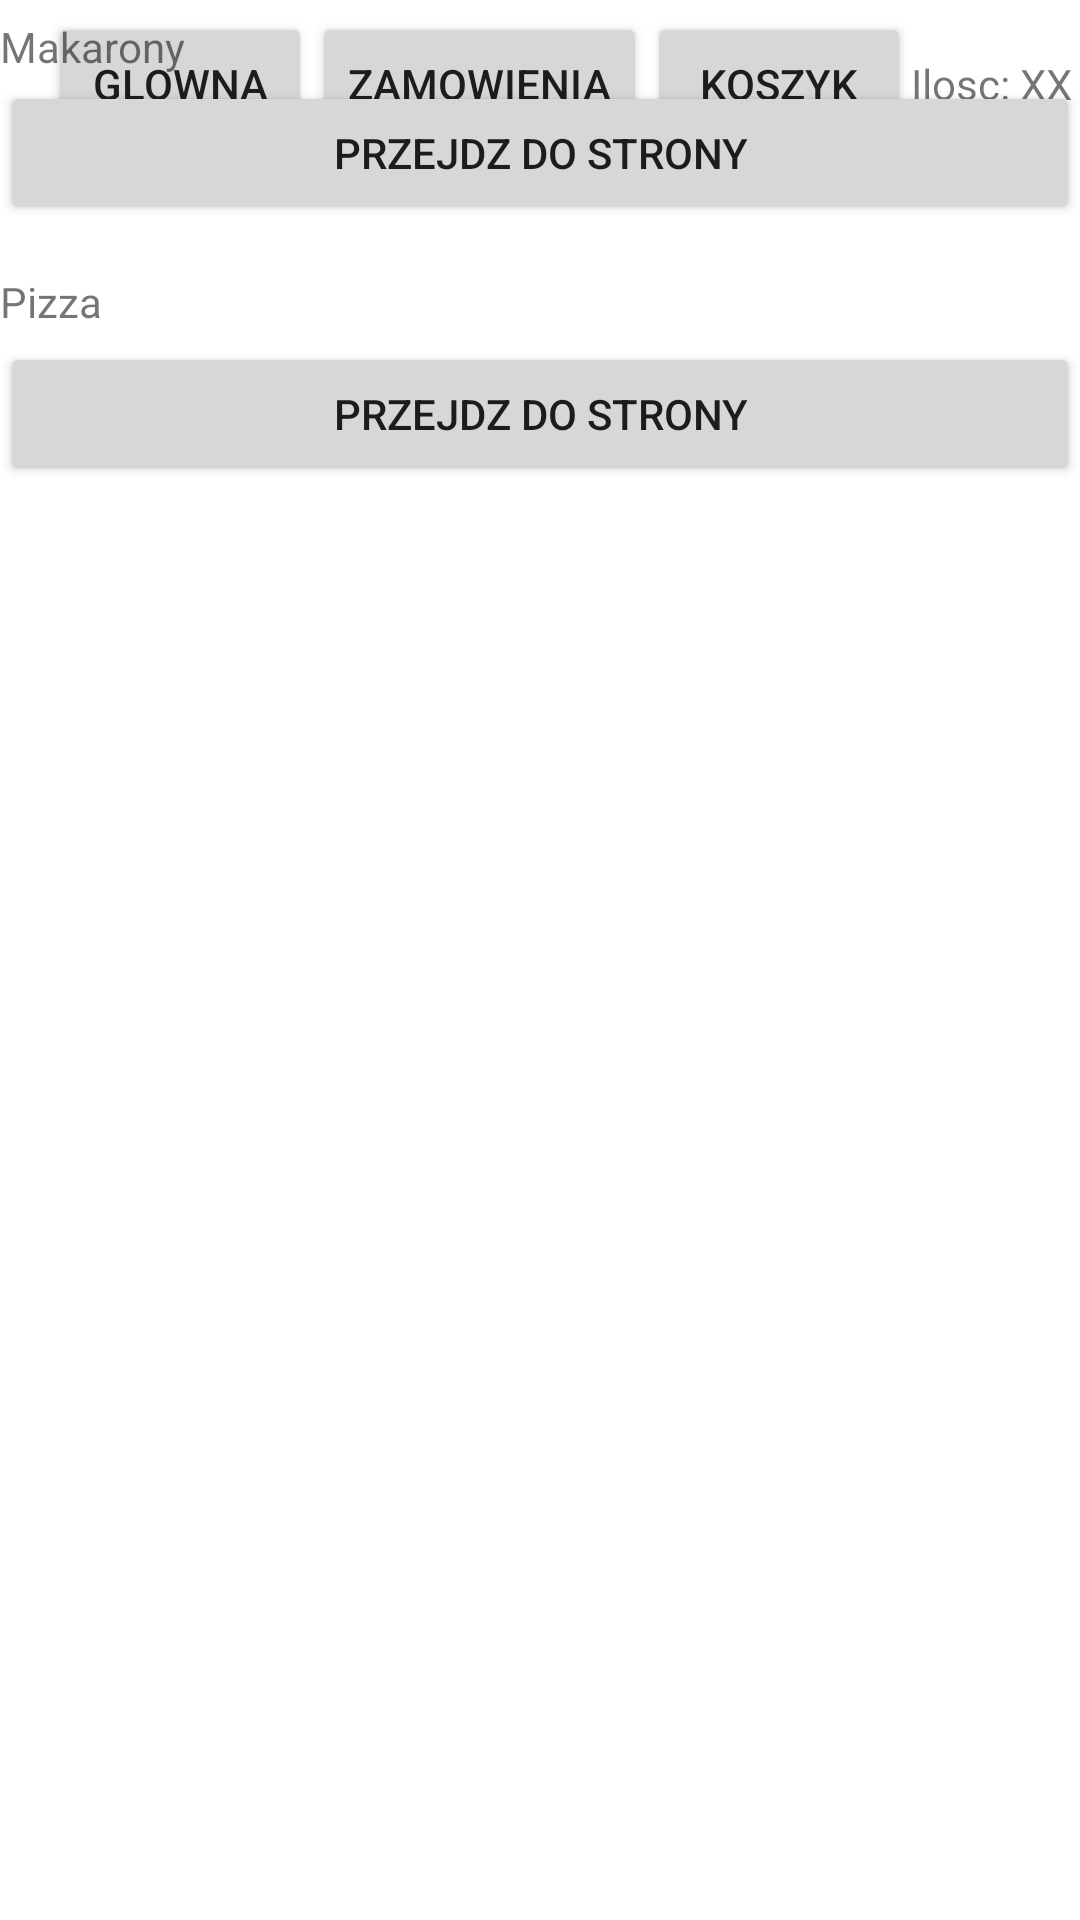

Here is an Android app screen rendered from its layout file. Give the layout XML and the strings, colors and styles it references.
<!-- AndroidManifest.xml: application theme Theme.PAD_Pyszne -->
<!-- res/layout/activity_main.xml -->
<?xml version="1.0" encoding="utf-8"?>
<RelativeLayout xmlns:android="http://schemas.android.com/apk/res/android"
    xmlns:app="http://schemas.android.com/apk/res-auto"
    xmlns:tools="http://schemas.android.com/tools"
    android:layout_width="match_parent"
    android:layout_height="match_parent"
    tools:context=".MainActivity">

    <Toolbar
        android:layout_width="match_parent"
        android:layout_height="wrap_content"
        android:layout_marginStart="0dp"
        android:layout_marginTop="0dp"
        android:layout_marginEnd="0dp"
        android:layout_marginBottom="0dp">

        <Button
            android:layout_width="wrap_content"
            android:layout_height="wrap_content"
            android:onClick="page_Glowna"
            android:text="Glowna" />

        <Button
            android:layout_width="wrap_content"
            android:layout_height="wrap_content"
            android:onClick="page_Zamownienia"
            android:text="Zamowienia" />

        <Button
            android:layout_width="wrap_content"
            android:layout_height="wrap_content"
            android:text="Koszyk"
            android:onClick="page_Koszyk"/>

        <TextView
            android:layout_width="wrap_content"
            android:layout_height="wrap_content"
            android:text="Ilosc: XX"
            android:id="@+id/KoszykIlosc"
            />


    </Toolbar>

    <TextView
        android:layout_width="match_parent"
        android:layout_height="wrap_content"
        android:layout_alignParentBottom="true"
        android:layout_marginBottom="615dp"
        android:text="Makarony">

    </TextView>

    <TextView
        android:layout_width="match_parent"
        android:layout_height="wrap_content"
        android:layout_alignParentBottom="true"
        android:layout_marginBottom="530dp"
        android:text="Pizza"></TextView>

    <Button
        android:layout_width="match_parent"
        android:layout_height="wrap_content"
        android:layout_alignParentBottom="true"
        android:layout_marginBottom="565dp"
        android:onClick="page_Makarony"
        android:text="Przejdz Do strony" />

    <Button
        android:id="@+id/button3"
        android:layout_width="match_parent"
        android:layout_height="wrap_content"
        android:layout_alignParentBottom="true"
        android:layout_marginBottom="478dp"
        android:onClick="page_Kariczioza"
        android:text="Przejdz Do strony" />


</RelativeLayout>
<!-- resources referenced by this layout -->
<resources>
  <style name="Theme.PAD_Pyszne" parent="Theme.MaterialComponents.DayNight.DarkActionBar">
          
          <item name="colorPrimary">@color/purple_500</item>
          <item name="colorPrimaryVariant">@color/purple_700</item>
          <item name="colorOnPrimary">@color/white</item>
          
          <item name="colorSecondary">@color/teal_200</item>
          <item name="colorSecondaryVariant">@color/teal_700</item>
          <item name="colorOnSecondary">@color/black</item>
          
          <item name="android:statusBarColor" tools:targetApi="l">?attr/colorPrimaryVariant</item>
          
      </style>
  <!-- not gathered from this repository: default colours our renderer supplied (Android Studio template values) -->
  <color name="purple_500">#FF6200EE</color>
  <color name="purple_700">#FF3700B3</color>
  <color name="teal_200">#FF03DAC5</color>
  <color name="teal_700">#FF018786</color>
  <color name="black">#FF000000</color>
  <color name="white">#FFFFFFFF</color>
</resources>
